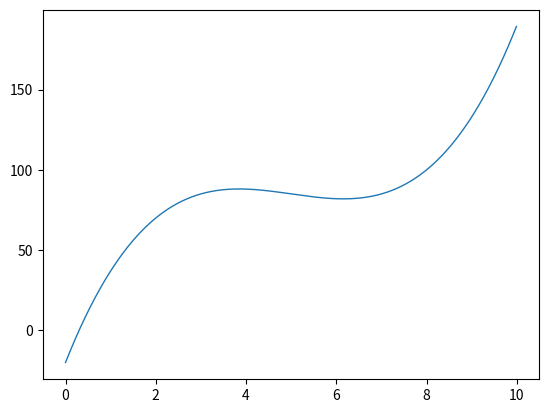

Write Python code to recreate this figure. (Note: this script raises an exception after producing the figure.)
# implement the example graphs/integral from pyx
from pylab import *
from matplotlib.patches import Polygon

def func(x):
    return (x-3)*(x-5)*(x-7)+85

ax = subplot(111)

a, b = 2, 9 # integral area
x = arange(0, 10, 0.01)
y = func(x)
plot(x, y, linewidth=1)

# make the shaded region
ix = arange(a, b, 0.01)
iy = func(ix)
verts = [(a,0)] + zip(ix,iy) + [(b,0)]
poly = Polygon(verts, facecolor=0.8, edgecolor='k')
ax.add_patch(poly)

text(0.5 * (a + b), 30,
     r"$\int_a^b f(x)\rm{d}x$", horizontalalignment='center',
     fontsize=20)

axis([0,10, 0, 180])
figtext(0.9, 0.05, 'x')
figtext(0.1, 0.9, 'y')
ax.set_xticks((a,b))
ax.set_xticklabels(('a','b'))
ax.set_yticks([])
savefig('integral_demo')
show()
